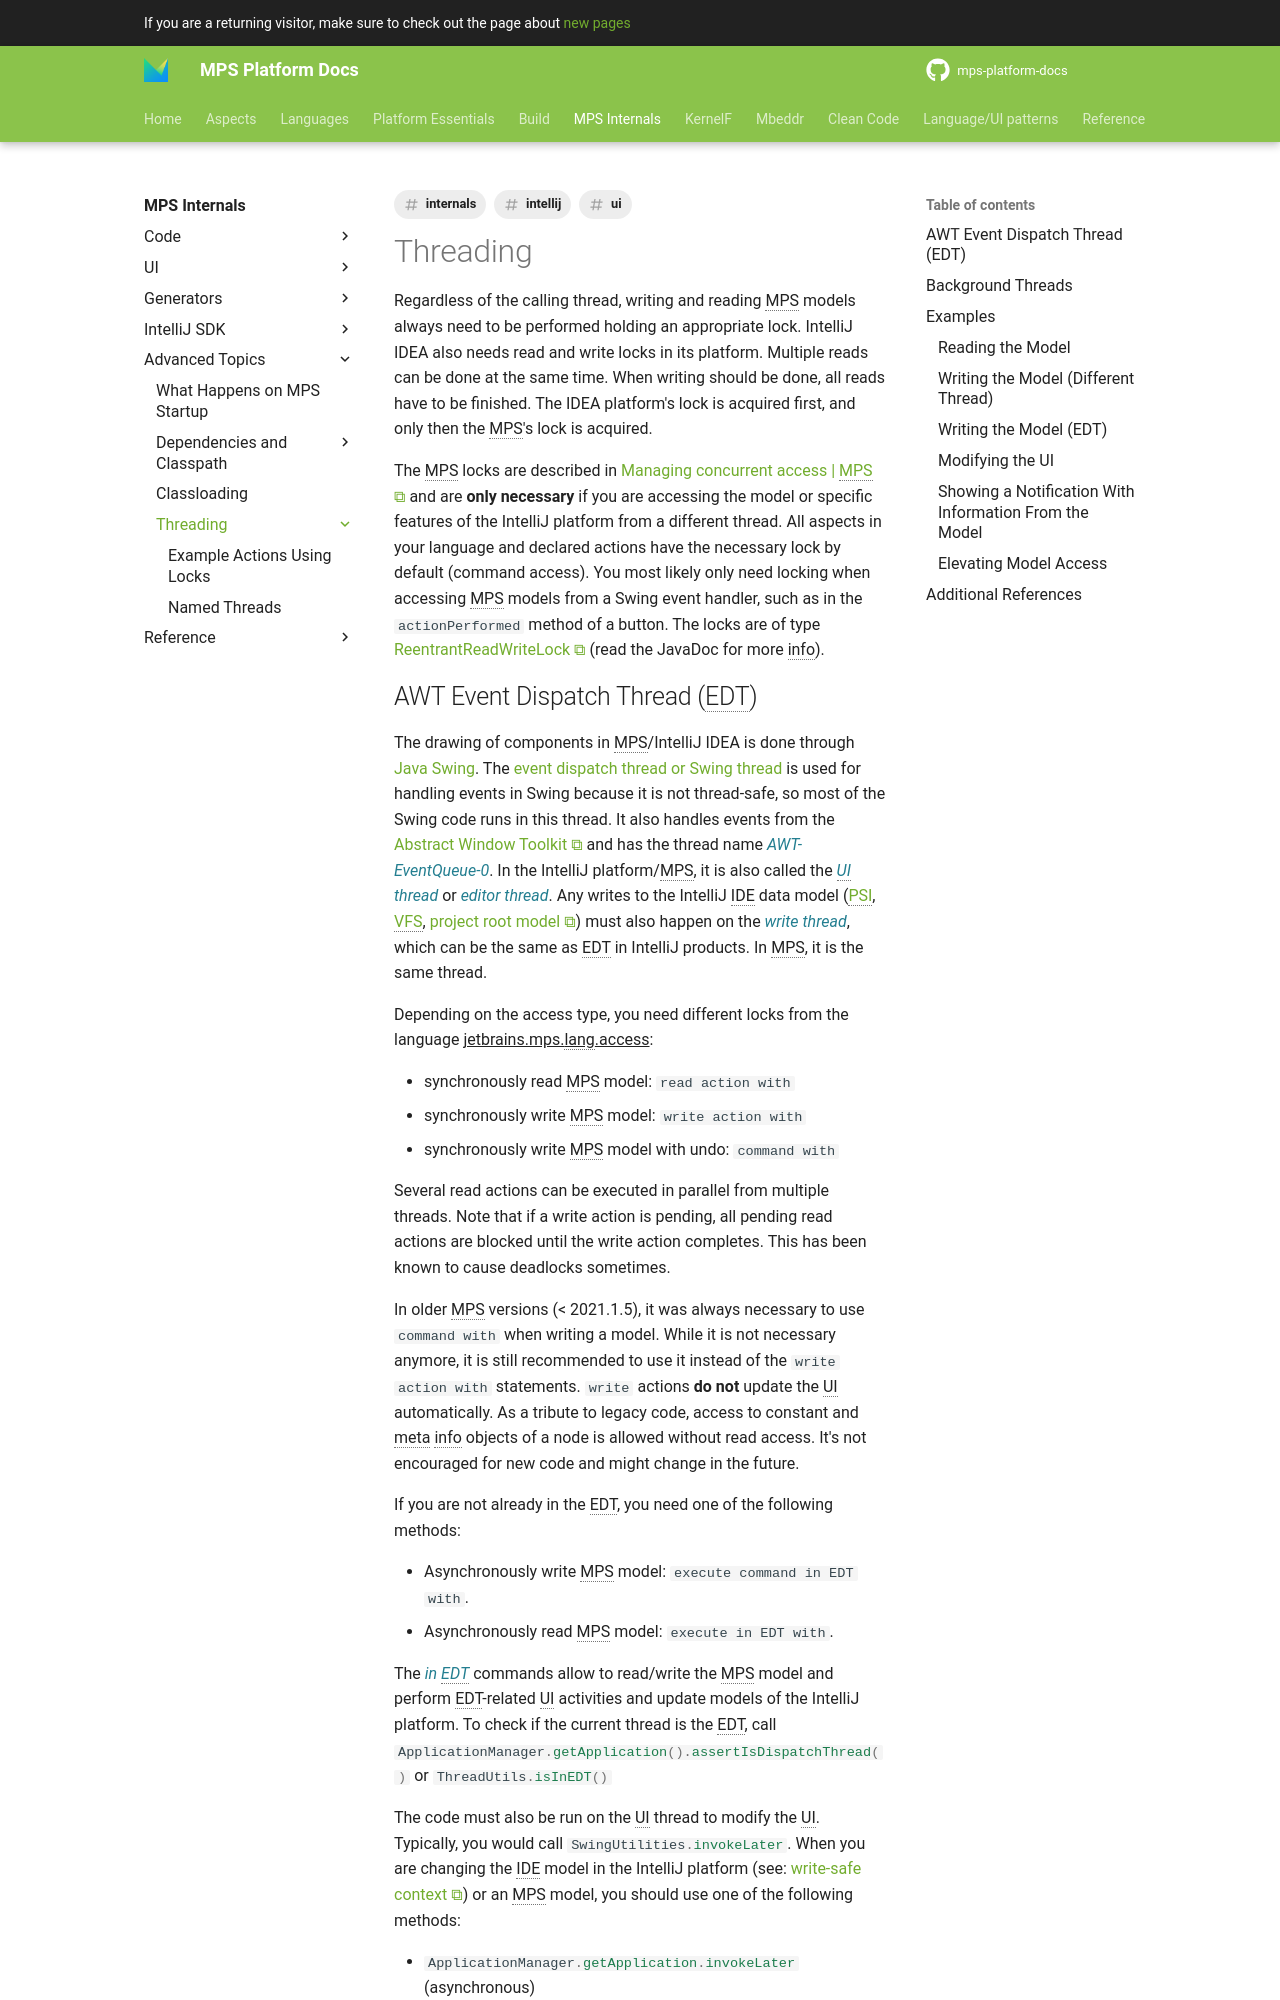

repository: mbeddr/mps-platform-docs · page: mps_internal/threads/index.html · generator: mkdocs

---
comments: true
tags:
- internals
- intellij
- ui
---

# Threading

Regardless of the calling thread, writing and reading MPS models always need to be performed holding an appropriate lock.
IntelliJ IDEA also needs read and write locks in its platform. Multiple reads can be done at the same time. When writing should be done,
all reads have to be finished. The IDEA platform's lock is acquired first, and only then the MPS's lock is acquired.

The MPS locks are described in [Managing concurrent access | MPS](https://www.jetbrains.com/help/mps/smodel-language.html#accesslanguage)
and are **only necessary** if you are accessing the model or specific features of the IntelliJ platform from a different thread. All aspects in your language and declared actions have the necessary lock by default (command access). You most likely only need locking when accessing MPS models from a Swing event handler, such as in the `actionPerformed` method of a button. The locks are of type [ReentrantReadWriteLock](https://docs.oracle.com/javase/8/docs/api/java/util/concurrent/locks/ReentrantReadWriteLock.html) (read the JavaDoc for more info).

## AWT Event Dispatch Thread (EDT)

The drawing of components in MPS/IntelliJ IDEA is done through [Java Swing](https://www.tutorialspoint.com/swing/swing_quick_guide.htm). The [event dispatch thread or Swing thread](https://docs.oracle.com/javase/tutorial/uiswing/concurrency/dispatch.html) is used for handling events in Swing because it is not thread-safe, so most of the Swing code runs in this thread. It also handles events from the [Abstract Window Toolkit](https://docs.oracle.com/javase/8/docs/technotes/guides/awt/) and has the thread name *AWT-EventQueue-0*.
In the IntelliJ platform/MPS, it is also called the *UI thread* or *editor thread*. Any writes to the IntelliJ IDE data model ([PSI](https://plugins.jetbrains.com/docs/intellij/psi.html), [VFS](https://plugins.jetbrains.com/docs/intellij/virtual-file-system.html), [project root model](https://plugins.jetbrains.com/docs/intellij/project-structure.html)) must also happen on the *write thread*, which can be the same as EDT in IntelliJ products. In MPS, it is the same thread.

Depending on the access type, you need different locks from the language ^^jetbrains.mps.lang.access^^:

- synchronously read MPS model: `read action with`
- synchronously write MPS model: `write action with`
- synchronously write MPS model with undo: `command with`

Several read actions can be executed in parallel from multiple threads. Note that if a write action is pending, all pending read actions are blocked until the write action completes. This has been known to cause deadlocks sometimes.

In older MPS versions (< 2021.1.5), it was always necessary to use `command with` when writing a model. While it is not necessary anymore, it
is still recommended to use it instead of the `write action with` statements. `write` actions **do not** update the UI automatically. As a tribute to legacy code, access to constant and meta info objects of a node is allowed without read access. It's not encouraged for new code and might change in the future.

If you are not already in the EDT, you need one of the following methods:

- Asynchronously write MPS model: `execute command in EDT with`.
- Asynchronously read MPS model: `execute in EDT with`.

The *in EDT* commands allow to read/write the MPS model and perform EDT-related UI activities and update models of the IntelliJ platform. To check if the current thread is the EDT, call `#!java ApplicationManager.getApplication().assertIsDispatchThread()` or `#!java ThreadUtils.isInEDT()`

The code must also be run on the UI thread to modify the UI. Typically, you would call `#!java SwingUtilities.invokeLater`.
When you are changing the IDE model in the IntelliJ platform (see: [write-safe context](https://developerlife.com/2021/03/13/ij-idea-plugin-advanced/#what-is-a-write-safe-context)) or an MPS model, you should use one of the following methods:

- `#!java ApplicationManager.getApplication.invokeLater` (asynchronous) 
- `#!java ApplicationManager.getApplication.invokeAndWait` (synchronously)

If you don't precisely know what you are doing when calling it synchronously, the IDE will freeze.
The reason for those methods is that the so-called [modality state](https://plugins.jetbrains.com/docs/intellij/general-threading-rules.html#modality-and-invokelater) should
be taken into account ,i.e., the stack of modal dialogs under which the call is allowed to execute. Alternatively, there is
also the class `ThreadUtils` which contains the method `runInUIThreadAndWait`, which takes a `Runnable` instance as a parameter and uses the correct method based on the calling context.

## Background Threads

Every code that is executed on the EDT should finish quickly. Long-running code blocks the thread, and the UI becomes unresponsive. Run long-running tasks in the background: [Progress indicators | MPS](https://www.jetbrains.com/help/mps/progress-indicators.html)
The class [Task](http://127.0.0.1:63320/node?ref=498d89d2-c2e9-11e2-ad49-6cf049e62fe5%2Fjava%3Acom.intellij.openapi.progress%28MPS.IDEA%2F%29%2F%7ETask) can be extended and run in a modal dialog or in the background. When many tasks should be executed, pooled threads can be used: [Introduction to Thread Pools in Java | baeldung.com](https://www.baeldung.com/thread-pool-java-and-guava). There's also a method for that: `ApplicationManager.getApplication().executeOnPooledThread`.
